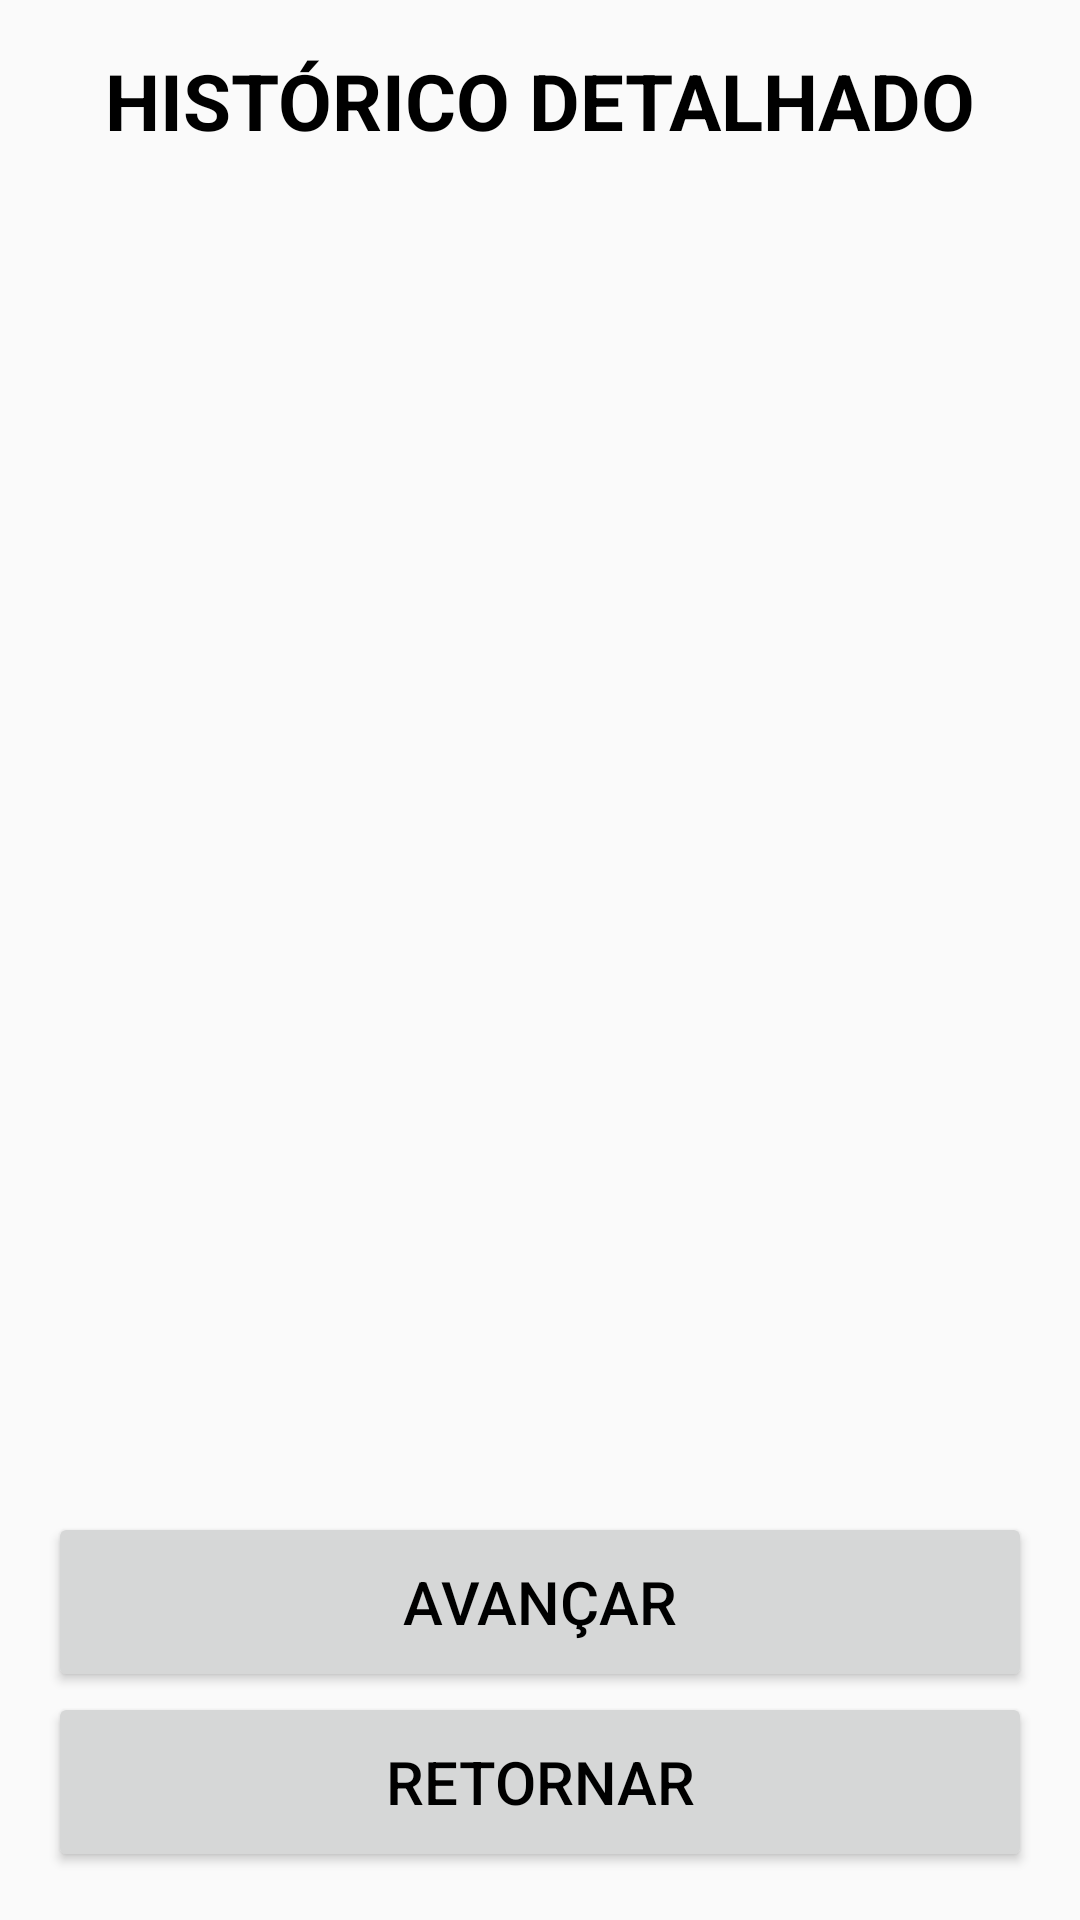

Reconstruct the res/layout file that produces this screen, plus the resources it refers to.
<!-- AndroidManifest.xml: application theme AppTheme -->
<!-- res/layout/activity_lista_hist_detalhado.xml -->
<?xml version="1.0" encoding="utf-8"?>
<LinearLayout xmlns:android="http://schemas.android.com/apk/res/android"
    xmlns:app="http://schemas.android.com/apk/res-auto"
    xmlns:tools="http://schemas.android.com/tools"
    android:layout_width="match_parent"
    android:layout_height="match_parent"
    android:orientation="vertical"
    android:paddingBottom="@dimen/activity_vertical_margin"
    android:paddingLeft="@dimen/activity_horizontal_margin"
    android:paddingRight="@dimen/activity_horizontal_margin"
    android:paddingTop="@dimen/activity_vertical_margin"
    tools:context=".view.ListaHistDetalhadoActivity">

    <TextView
        android:id="@+id/textViewHistDetalhado"
        style="@style/TextViewTituloLista"
        android:text="@string/texto_titulo_hist_detalhado" />

    <ListView
        android:id="@+id/listaHistDetalhado"
        android:layout_width="match_parent"
        android:layout_height="0dp"
        android:layout_weight="1"
        />

    <Button
        android:id="@+id/buttonAvancarHistDetalhado"
        style="@style/BotaoAvulso"
        android:layout_width="match_parent"
        android:layout_height="wrap_content"
        android:text="@string/texto_padrao_avancar" />

    <Button
        android:id="@+id/buttonRetHistDetalhado"
        style="@style/BotaoAvulso"
        android:layout_width="match_parent"
        android:layout_height="wrap_content"
        android:text="@string/texto_padrao_retornar" />

</LinearLayout>
<!-- resources referenced by this layout -->
<resources>
  <dimen name="activity_horizontal_margin">16dp</dimen>
  <dimen name="activity_vertical_margin">16dp</dimen>
  <string name="texto_padrao_avancar">AVANÇAR</string>
  <string name="texto_padrao_retornar">RETORNAR</string>
  <string name="texto_titulo_hist_detalhado">HISTÓRICO DETALHADO</string>
  <style name="BotaoAvulso">
          <item name="android:minHeight">60dp</item>
          <item name="android:minWidth">100dp</item>
          <item name="android:textColor">#000000</item>
          <item name="android:textSize">@dimen/fonte_botao_avulso</item>
      </style>
  <style name="TextViewTituloLista">
          <item name="android:layout_width">match_parent</item>
          <item name="android:layout_height">wrap_content</item>
          <item name="android:gravity">center</item>
          <item name="android:textSize">@dimen/fonte_titulo_lista</item>
          <item name="android:textStyle">bold</item>
          <item name="android:textColor">#000000</item>
      </style>
  <style name="AppTheme" parent="Theme.AppCompat.Light.DarkActionBar">
          
          <item name="colorPrimary">@color/colorPrimary</item>
          <item name="colorPrimaryDark">@color/colorPrimaryDark</item>
          <item name="colorAccent">@color/colorAccent</item>
      </style>
  <dimen name="fonte_botao_avulso">20dp</dimen>
  <dimen name="fonte_titulo_lista">26dp</dimen>
  <color name="colorPrimary">#008577</color>
  <color name="colorPrimaryDark">#00574B</color>
  <color name="colorAccent">#D81B60</color>
</resources>
